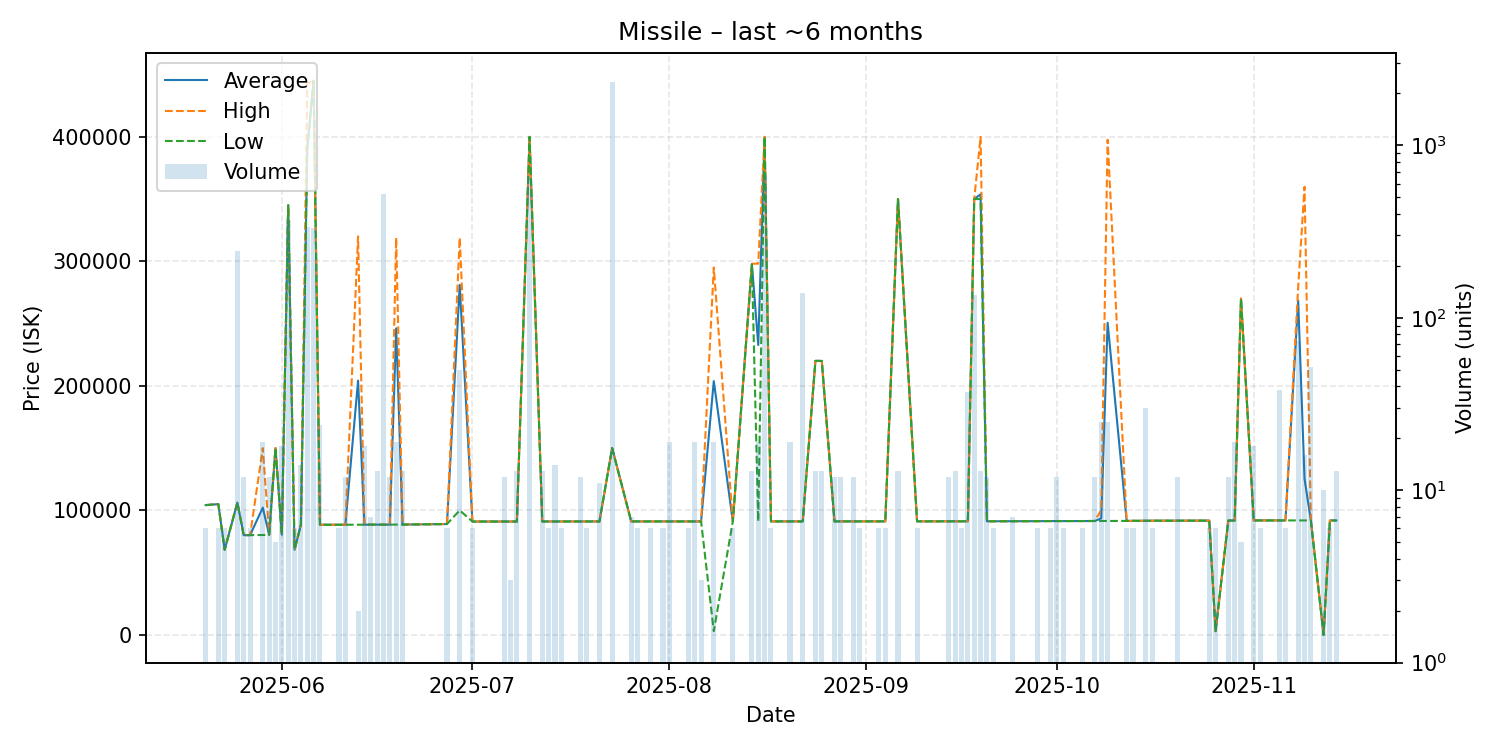

The file beside this chart, header and first rows:
date, average, highest, lowest, order_count, volume
2025-05-20, 104200, 104200, 104200, 1, 6
2025-05-22, 105000, 105000, 105000, 1, 6
2025-05-23, 68390, 68390, 68390, 1, 6
2025-05-25, 106200, 106200, 106200, 3, 245
2025-05-26, 80045, 80080, 80010, 2, 12
2025-05-27, 80100, 80100, 80100, 1, 6
2025-05-29, 102197, 150000, 80190, 3, 19
2025-05-30, 80330, 80330, 80330, 2, 12
2025-05-31, 150000, 150000, 150000, 1, 5
2025-06-01, 80400, 80420, 80390, 3, 18
2025-06-02, 345000, 345000, 345000, 5, 370
2025-06-03, 68390, 68390, 68390, 1, 6
2025-06-04, 88430, 88430, 88430, 3, 14
2025-06-05, 390000, 443000, 390000, 10, 337
2025-06-06, 445000, 445000, 445000, 2, 331
2025-06-07, 88430, 88430, 88430, 4, 24
2025-06-10, 88430, 88430, 88430, 1, 6
2025-06-11, 88430, 88430, 88430, 2, 12
2025-06-13, 204235, 320000, 88470, 2, 2
2025-06-14, 88473, 88490, 88465, 3, 18
2025-06-15, 88500, 88500, 88500, 1, 7
2025-06-16, 88510, 88510, 88510, 1, 13
2025-06-17, 88510, 88510, 88510, 3, 525
2025-06-18, 88515, 88520, 88510, 2, 12
2025-06-19, 246158, 318900, 88550, 2, 19
2025-06-20, 88560, 88560, 88560, 2, 13
2025-06-27, 89000, 89000, 89000, 1, 6
2025-06-29, 281047, 318900, 100000, 8, 50
2025-07-01, 91010, 91010, 91010, 1, 6
2025-07-05, 91020, 91020, 91020, 1, 1
2025-07-06, 91022, 91030, 91020, 7, 12
2025-07-07, 91030, 91030, 91030, 1, 3
2025-07-08, 91020, 91020, 91020, 1, 13
2025-07-10, 399900, 399900, 399900, 2, 650
2025-07-12, 91070, 91070, 91070, 1, 13
2025-07-13, 91070, 91070, 91070, 1, 6
2025-07-14, 91070, 91070, 91070, 1, 14
2025-07-15, 91070, 91070, 91070, 1, 6
2025-07-18, 91070, 91070, 91070, 2, 12
2025-07-19, 91070, 91070, 91070, 1, 6
2025-07-21, 91090, 91090, 91090, 3, 11
2025-07-23, 150000, 150000, 150000, 3, 2329
2025-07-26, 91100, 91100, 91100, 1, 7
2025-07-27, 91100, 91100, 91100, 1, 6
2025-07-29, 91100, 91100, 91100, 1, 6
2025-07-31, 91100, 91100, 91100, 1, 6
2025-08-01, 91100, 91100, 91100, 1, 19
2025-08-04, 91100, 91100, 91100, 1, 6
2025-08-05, 91100, 91100, 91100, 1, 19
2025-08-06, 91100, 91100, 91100, 1, 3
2025-08-08, 203768, 295000, 2998, 3, 19
2025-08-11, 91110, 91110, 91110, 1, 6
2025-08-14, 297769, 298000, 297500, 2, 13
2025-08-15, 232735, 298100, 91110, 2, 19
2025-08-16, 399900, 399900, 399900, 6, 676
2025-08-17, 91110, 91110, 91110, 1, 6
2025-08-20, 91120, 91120, 91120, 2, 19
2025-08-22, 91130, 91130, 91130, 2, 140
2025-08-24, 220000, 220000, 220000, 1, 13
2025-08-25, 220000, 220000, 220000, 1, 13
... 45 more rows
